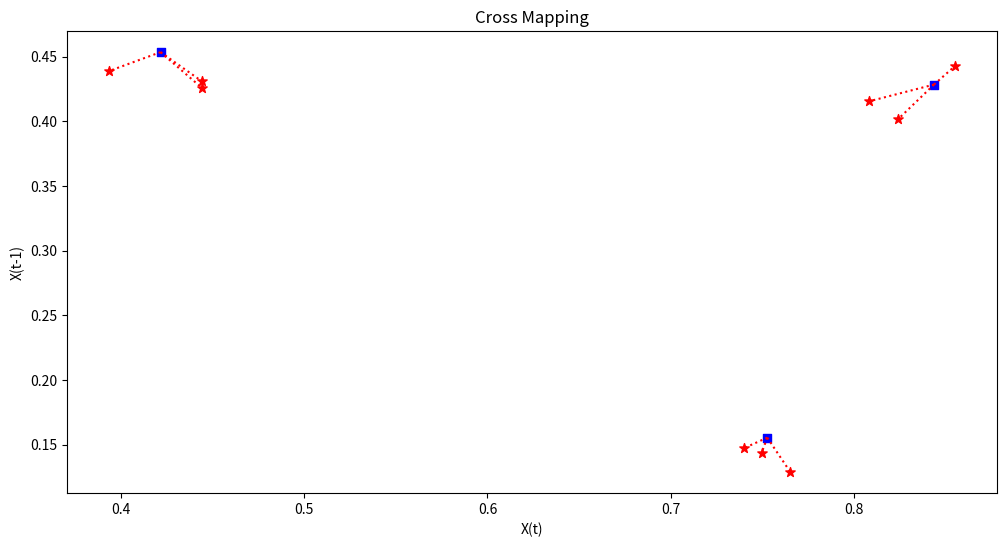

This chart was generated by the following Python code:
import numpy as np
import matplotlib.pyplot as plt
from scipy.spatial import distance
from scipy.stats import pearsonr

class CCM:
    def __init__(self, X, Y, tau=1, E=2, L=500):
        self.X = X
        self.Y = Y
        self.tau = tau
        self.E = E
        self.L = L
        self.My = self.shadow_manifold(Y)
        self.t_steps, self.dists = self.get_distances(self.My)

    def shadow_manifold(self, X):
        X = X[:self.L]
        M = {t:[] for t in range((self.E-1) * self.tau, self.L)}
        for t in range((self.E-1) * self.tau, self.L):
            x_lag = [X[t-t2*self.tau] for t2 in range(self.E)]
            M[t] = x_lag
        return M

    def get_distances(self, Mx):
        t_vec = [(k, v) for k,v in Mx.items()]
        t_steps = np.array([i[0] for i in t_vec])
        vecs = np.array([i[1] for i in t_vec])
        dists = distance.cdist(vecs, vecs)
        return t_steps, dists

    def get_nearest_distances(self, t, t_steps, dists):
        t_ind = np.where(t_steps == t)
        dist_t = dists[t_ind].squeeze()
        nearest_inds = np.argsort(dist_t)[1:self.E+2]
        nearest_timesteps = t_steps[nearest_inds]
        nearest_distances = dist_t[nearest_inds]
        return nearest_timesteps, nearest_distances

    def predict(self, t):
        t_ind = np.where(self.t_steps == t)
        dist_t = self.dists[t_ind].squeeze()
        nearest_timesteps, nearest_distances = self.get_nearest_distances(t, self.t_steps, self.dists)
        u = np.exp(-nearest_distances/np.max([1e-6, nearest_distances[0]]))
        w = u / np.sum(u)
        X_true = self.X[t]
        X_cor = np.array(self.X)[nearest_timesteps]
        X_hat = (w * X_cor).sum()
        return X_true, X_hat

    def causality(self):
        X_true_list = []
        X_hat_list = []
        for t in list(self.My.keys()):
            X_true, X_hat = self.predict(t)
            X_true_list.append(X_true)
            X_hat_list.append(X_hat)
        r, _ = pearsonr(X_true_list, X_hat_list)
        return r

    def visualize_cross_mapping(self):
        plt.figure(figsize=(12, 6))
        for t in np.random.choice(list(self.My.keys()), size=3, replace=False):
            Ma_t = self.My[t]
            near_t, _ = self.get_nearest_distances(t, self.t_steps, self.dists)
            plt.scatter(Ma_t[0], Ma_t[1], c='b', marker='s')
            for i in range(self.E+1):
                B_t = self.My[near_t[i]][0]
                B_lag = self.My[near_t[i]][1]
                plt.scatter(B_t, B_lag, c='r', marker='*', s=50)
                plt.plot([Ma_t[0], B_t], [Ma_t[1], B_lag], c='r', linestyle=':')
        plt.title('Cross Mapping')
        plt.xlabel('X(t)')
        plt.ylabel('X(t-1)')
        plt.show()

# Sample Data
X = np.random.rand(500)
Y = np.random.rand(500)

ccm = CCM(X, Y, tau=1, E=2, L=500)
ccm.visualize_cross_mapping()
